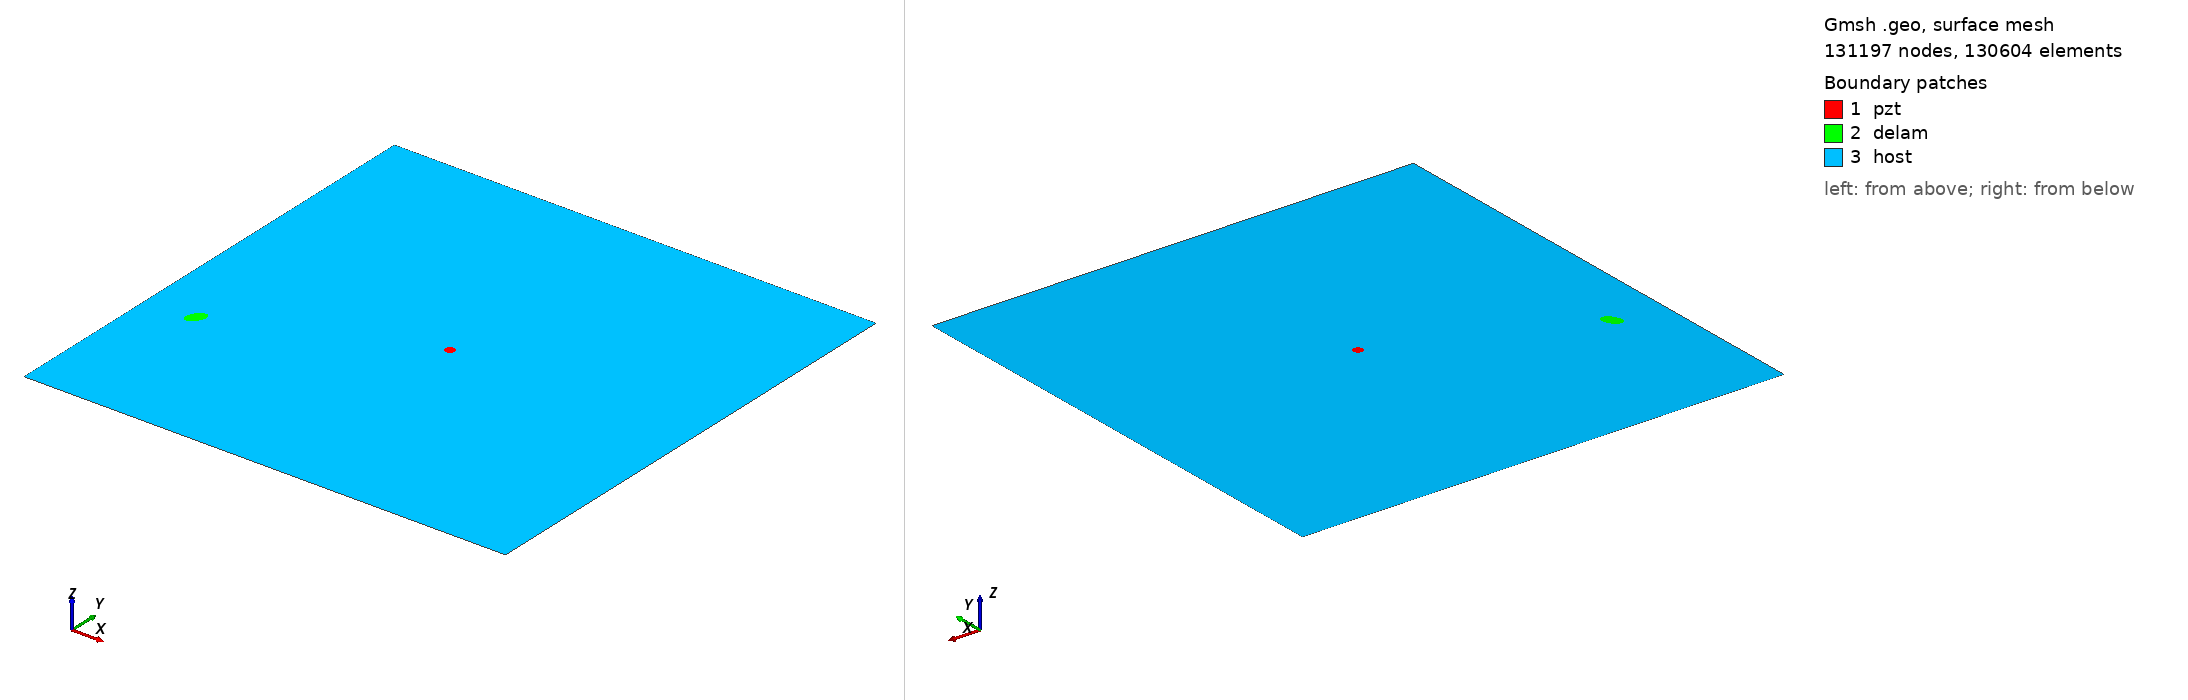

Gmsh geometry script, surface-meshed: 131197 nodes, 130604 surface elements. Boundary patches (legend numbers): 1 pzt, 2 delam, 3 host. Left view from above one corner, right view from below the opposite corner. Legend entries are the model's physical surfaces. The drawing asked Gmsh for element sizes between 1% and 20% of the model's largest extent; the script's own settings can give other sizes.

=== m2_rand_single_delam_247.geo (drawn) ===
SetFactory("OpenCASCADE");
L=0.500000; 
W=0.500000; 
a=0.010492; 
b=0.006350; 
x=0.050144; 
y=0.167200; 
alpha=0.325653 *Pi; 
r=0.005000; 
xpzt=0.250000; 
ypzt=0.250000; 
//+
Point(1) = {0, 0, 0, 1.0};
//+
Point(2) = {L, 0, 0, 1.0};
//+
Point(3) = {L, W, 0, 1.0};
//+
Point(4) = {0, W, 0, 1.0};
//+
Line(1) = {1, 2};
//+
Line(2) = {2, 3};
//+
Line(3) = {3, 4};
//+
Line(4) = {4, 1};
//+
Circle(5) = {xpzt, ypzt, -0, r, 0, 2*Pi};
//+
Ellipse(6) = {x, y, -0, a, b, 0, 2*Pi};
//+
Rotate {{0, 0, 1}, {x, y, 0}, alpha} {
  Curve{6}; 
}
//+
Curve Loop(1) = {4, 1, 2, 3};
//+
Curve Loop(2) = {6};
//+
Curve Loop(3) = {5};
//+
Curve Loop(4) = {6};
//+
Curve Loop(5) = {5};
//+
Plane Surface(1) = {5};
//+
Plane Surface(2) = {4};
//+
Plane Surface(3) = {1, 2, 3};
//+
Point(9) = {xpzt, ypzt, 0, 1.0};
//+
Point{9} In Surface {1};// mesh node at centre of pzt
//+
Physical Surface("pzt") = {1};
//+
Physical Surface("delam") = {2};
//+
Physical Surface("host") = {3};

Mesh.Algorithm = 6; // Frontal
Mesh.CharacteristicLengthFactor = 0.034000;
Mesh.CharacteristicLengthMin = 0.001000;
Mesh.CharacteristicLengthMax = 0.200000;
Mesh.RecombineAll = 1; // Apply recombination algorithm
Mesh.SubdivisionAlgorithm = 1; // 1: all quadrangles
Mesh.Smoothing = 1;
